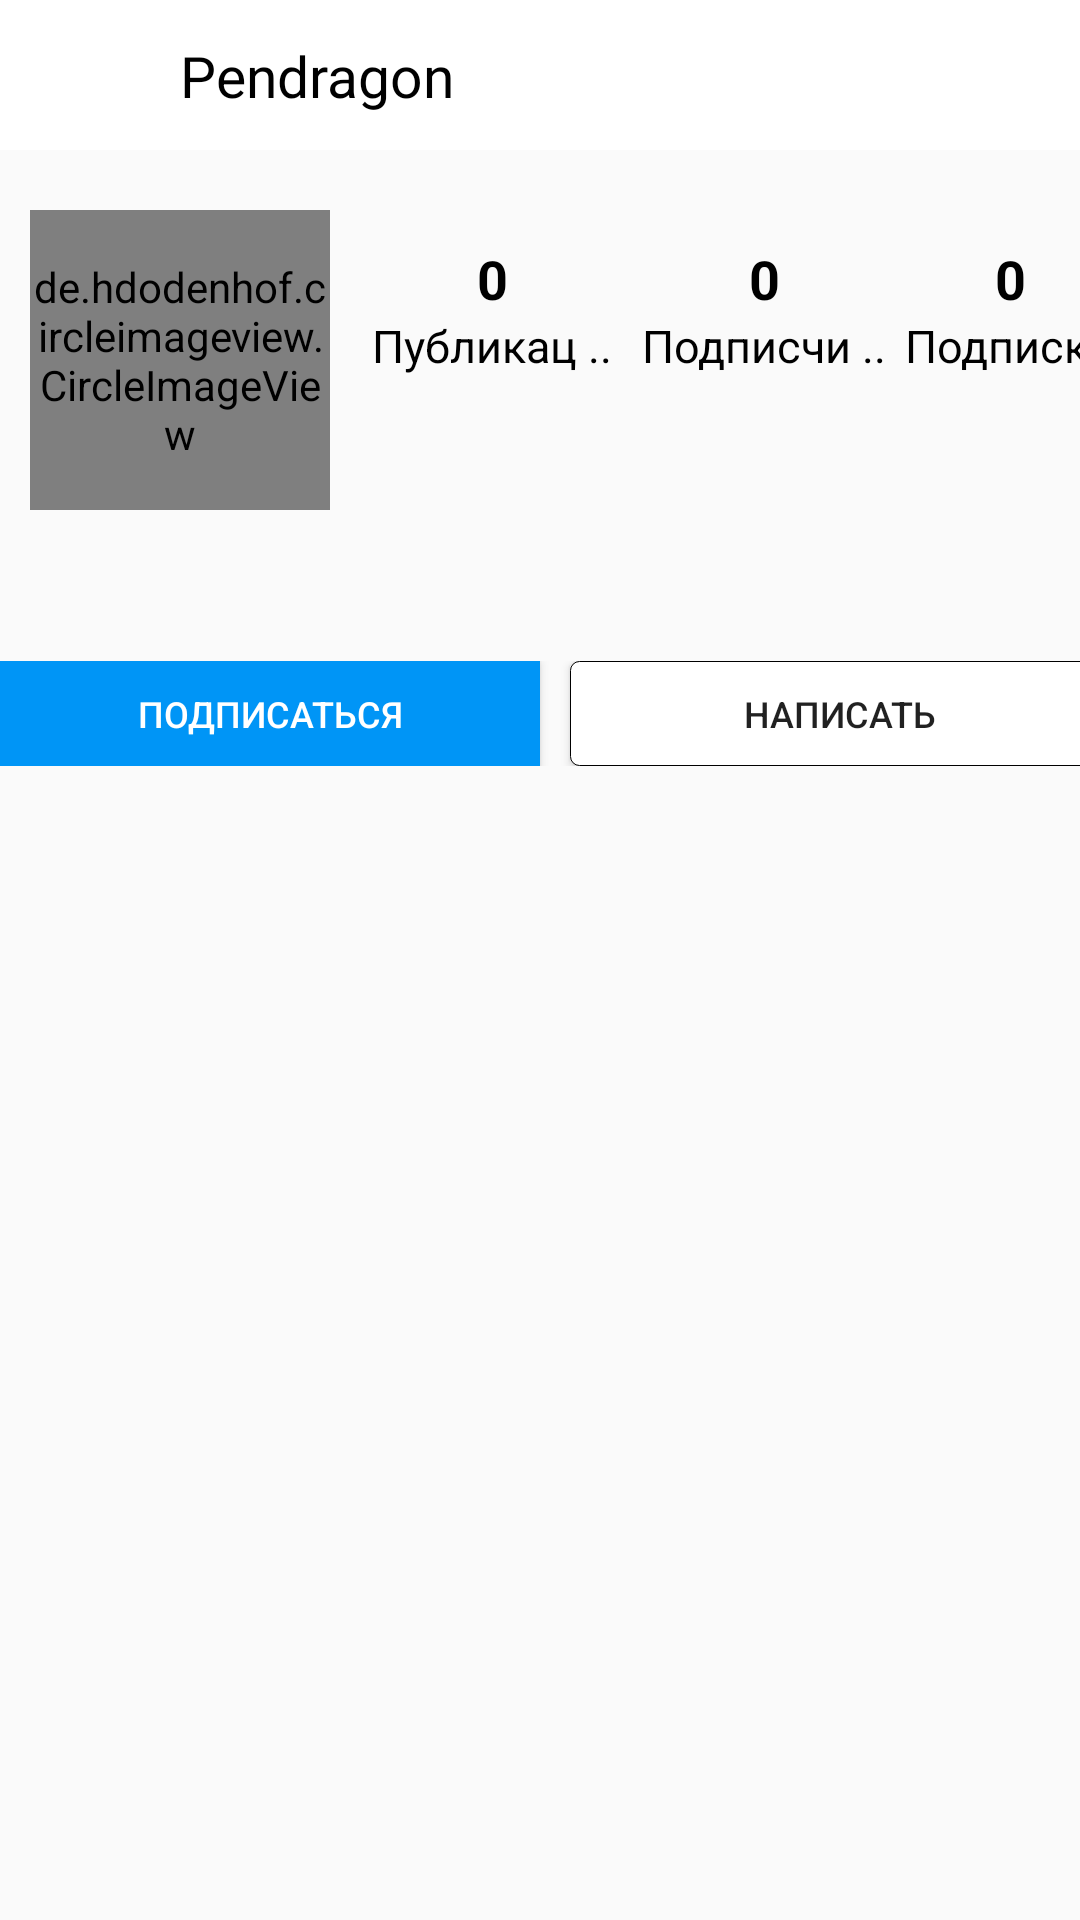

Here is an Android app screen rendered from its layout file. Give the layout XML and the strings, colors and styles it references.
<!-- AndroidManifest.xml: application theme AppTheme -->
<!-- res/layout/activity_guest_page.xml -->
<?xml version="1.0" encoding="utf-8"?>
<androidx.constraintlayout.widget.ConstraintLayout xmlns:android="http://schemas.android.com/apk/res/android"
    xmlns:app="http://schemas.android.com/apk/res-auto"
    xmlns:tools="http://schemas.android.com/tools"
    android:layout_width="match_parent"
    android:layout_height="match_parent"
    tools:context=".Activity.GuestPageActivity">
    <androidx.appcompat.widget.Toolbar
        android:id="@+id/toolbarOfGuestPage"
        android:layout_width="match_parent"
        android:layout_height="50dp"
        android:background="@color/white"
        app:layout_constraintEnd_toEndOf="parent"
        app:layout_constraintStart_toStartOf="parent"
        app:layout_constraintTop_toTopOf="parent"
        app:contentInsetStart="0dp"
        >
        <androidx.constraintlayout.widget.ConstraintLayout
            android:layout_width="match_parent"
            android:layout_height="wrap_content">
            <ImageView
                android:id="@+id/arrowBackId"
                android:layout_width="50dp"
                android:layout_height="50dp"
                android:padding="10dp"
                android:src="@drawable/ic_arrow_back"
                app:layout_constraintBottom_toBottomOf="parent"
                app:layout_constraintLeft_toLeftOf="parent"
                app:layout_constraintTop_toTopOf="parent" />

            <TextView
                android:id="@+id/theNickNameIdOfGuestPage"
                android:layout_width="wrap_content"
                android:layout_height="match_parent"
                android:text="Pendragon"
                android:textColor="@color/black"
                android:textSize="19sp"
                android:layout_marginLeft="10dp"
                app:layout_constraintLeft_toRightOf="@id/arrowBackId"
                app:layout_constraintTop_toTopOf="parent"
                app:layout_constraintBottom_toBottomOf="parent"/>

        </androidx.constraintlayout.widget.ConstraintLayout>
    </androidx.appcompat.widget.Toolbar>

    <de.hdodenhof.circleimageview.CircleImageView
        android:id="@+id/avaIdOfGuestPage"
        android:layout_width="100dp"
        android:layout_height="100dp"
        android:src="@drawable/avatar"
        app:layout_constraintStart_toStartOf="parent"
        android:layout_marginLeft="10dp"
        android:layout_marginTop="20dp"
        app:layout_constraintTop_toBottomOf="@+id/toolbarOfGuestPage" />
    <TextView
        android:id="@+id/numberOfPhotoOfGuestPage"
        android:layout_width="wrap_content"
        android:layout_height="wrap_content"
        android:text="0"
        android:textSize="18sp"
        android:textStyle="bold"
        android:textColor="@color/black"
        app:layout_constraintRight_toRightOf="@+id/textPhotoOfGP"
        app:layout_constraintLeft_toLeftOf="@+id/textPhotoOfGP"
        app:layout_constraintBottom_toTopOf="@id/textPhotoOfGP"
        />
    <TextView
        android:id="@+id/numberOfSubscribersOfGuestPage"
        android:layout_width="wrap_content"
        android:layout_height="wrap_content"
        android:text="0"
        android:textSize="18sp"
        android:textStyle="bold"
        android:textColor="@color/black"
        app:layout_constraintRight_toRightOf="@+id/textSubOfGP"
        app:layout_constraintLeft_toLeftOf="@+id/textSubOfGP"
        app:layout_constraintBottom_toTopOf="@id/textSubOfGP"
        />
    <TextView
        android:id="@+id/numberOfYourSubscriptionsOfGuestPage"
        android:layout_width="wrap_content"
        android:layout_height="wrap_content"
        android:text="0"
        android:textSize="18sp"
        android:textStyle="bold"
        android:textColor="@color/black"
        app:layout_constraintRight_toRightOf="@+id/textYourSubOfGP"
        app:layout_constraintLeft_toLeftOf="@+id/textYourSubOfGP"
        app:layout_constraintBottom_toTopOf="@id/textYourSubOfGP"
        />
    <TextView
        android:id="@+id/textPhotoOfGP"
        android:layout_width="wrap_content"
        android:layout_height="wrap_content"
        android:text="Публикац .."
        android:textSize="15sp"
        android:textStyle="normal"
        android:textColor="@color/black"
        app:layout_constraintLeft_toRightOf="@id/avaIdOfGuestPage"
        app:layout_constraintTop_toBottomOf="@id/toolbarOfGuestPage"
        android:layout_marginLeft="14dp"
        android:layout_marginTop="55dp"
        />
    <TextView
        android:id="@+id/textSubOfGP"
        android:layout_width="wrap_content"
        android:layout_height="wrap_content"
        android:text="Подписчи .."
        android:textSize="15sp"
        android:textStyle="normal"
        android:textColor="@color/black"
        app:layout_constraintLeft_toRightOf="@id/textPhotoOfGP"
        app:layout_constraintTop_toBottomOf="@id/toolbarOfGuestPage"
        android:layout_marginLeft="10dp"
        android:layout_marginTop="55dp"
        />
    <TextView
        android:id="@+id/textYourSubOfGP"
        android:layout_width="wrap_content"
        android:layout_height="wrap_content"
        android:text="Подписки"
        android:textSize="15sp"
        android:textStyle="normal"
        android:textColor="@color/black"
        app:layout_constraintLeft_toRightOf="@id/textSubOfGP"
        app:layout_constraintTop_toBottomOf="@id/toolbarOfGuestPage"
        android:layout_marginLeft="6dp"
        android:layout_marginTop="55dp"
        />
    <TextView
        android:id="@+id/nameAndSurnameGuestPage"
        android:layout_width="wrap_content"
        android:layout_height="wrap_content"
        android:text=""
        android:textSize="15sp"
        android:textStyle="normal"
        android:textColor="@color/black"
        app:layout_constraintTop_toBottomOf="@id/avaIdOfGuestPage"
        app:layout_constraintLeft_toLeftOf="@+id/avaIdOfGuestPage"
        android:layout_marginLeft="5dp"

        />
    <androidx.constraintlayout.widget.ConstraintLayout
        android:layout_width="wrap_content"
        android:layout_height="wrap_content"
        app:layout_constraintTop_toBottomOf="@id/nameAndSurnameGuestPage"
        app:layout_constraintRight_toRightOf="parent"
        app:layout_constraintLeft_toLeftOf="parent"
        android:layout_marginTop="30dp">
        <Button
            android:id="@+id/subscribeOfGuestPage"
            android:layout_width="180dp"
            android:layout_height="35dp"
            android:layout_marginTop="10dp"
            android:text="Подписаться"
            android:textColor="@color/white"
            android:textSize="12sp"
            android:layout_marginRight="10dp"
            app:layout_constraintLeft_toLeftOf="parent"
            app:layout_constraintBottom_toBottomOf="parent"
            android:background="@color/blue"/>
        <Button
            android:id="@+id/editProfileId"
            android:layout_width="180dp"
            android:layout_height="35dp"
            android:text="Написать"
            android:textSize="12sp"
            android:layout_marginLeft="10dp"
            app:layout_constraintLeft_toRightOf="@id/subscribeOfGuestPage"
            app:layout_constraintTop_toTopOf="parent"
            android:background="@drawable/background_for_button_edit_profile"/>
    </androidx.constraintlayout.widget.ConstraintLayout>
</androidx.constraintlayout.widget.ConstraintLayout>
<!-- resources referenced by this layout -->
<resources>
  <color name="black">#000</color>
  <color name="blue">#0095f6</color>
  <color name="white">#FFF</color>
  <!-- drawable background_for_button_edit_profile (drawable) -->
  <?xml version="1.0" encoding="utf-8"?>
  <layer-list xmlns:android="http://schemas.android.com/apk/res/android">
  <item>
      <shape android:shape="rectangle">
      <solid android:color="@color/white"/>
          <stroke android:color="@color/black" android:width="0.1dp"/>
          <corners android:radius="3dp"/>
      </shape>
  
  </item>
  </layer-list>
  <style name="AppTheme" parent="Theme.AppCompat.Light.NoActionBar">
          
          <item name="colorPrimary">@color/colorPrimary</item>
          <item name="colorPrimaryDark">@color/colorPrimaryDark</item>
          <item name="colorAccent">@color/colorAccent</item>
      </style>
  <color name="colorPrimary">#6200EE</color>
  <color name="colorPrimaryDark">#3700B3</color>
  <color name="colorAccent">#03DAC5</color>
</resources>
